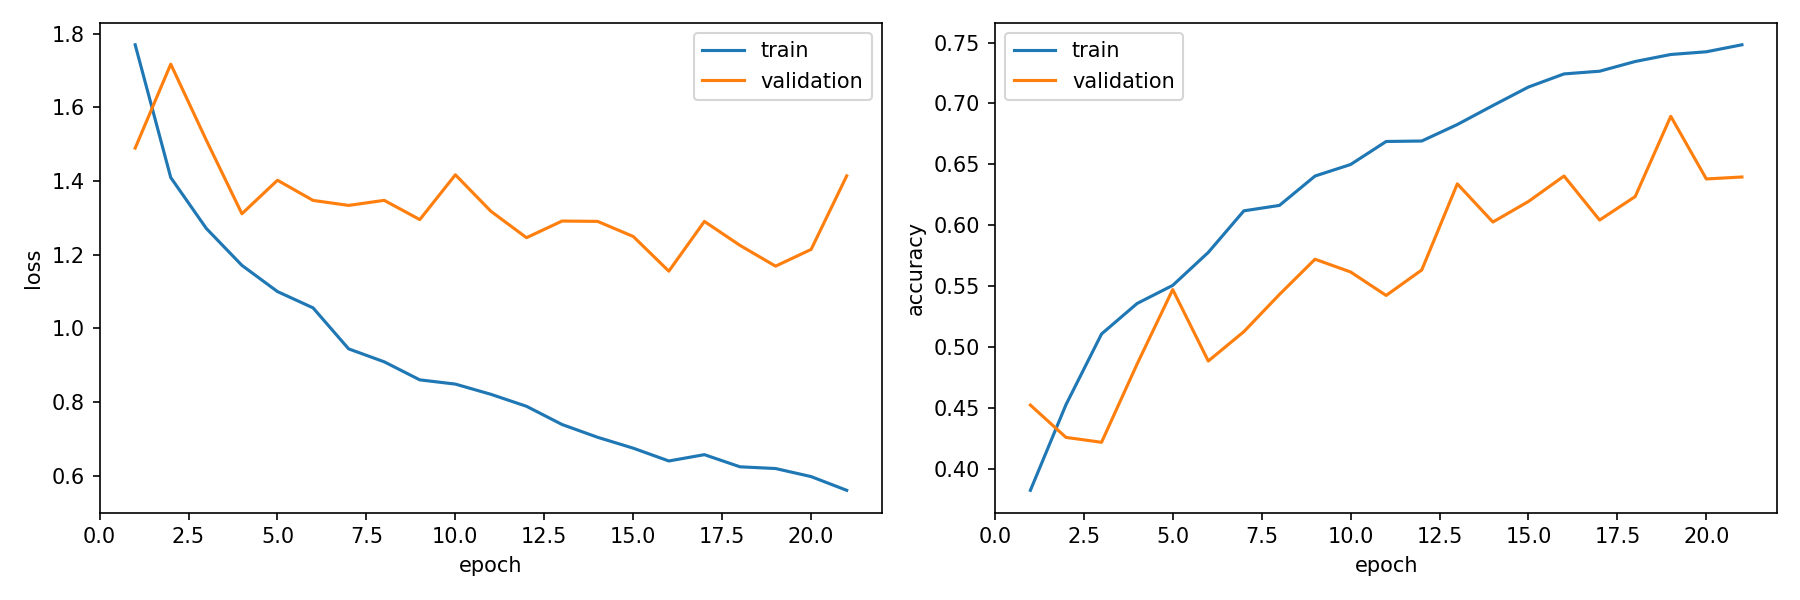

Source data for this figure (header and first rows):
epoch, train_loss, train_accuracy, validation_loss, validation_accuracy, is_best_epoch
1, 1.77, 0.3821, 1.49, 0.4521, False
2, 1.41, 0.4525, 1.718, 0.4256, False
3, 1.271, 0.5106, 1.511, 0.4216, False
4, 1.171, 0.5356, 1.311, 0.4859, False
5, 1.1, 0.5505, 1.402, 0.5471, False
6, 1.056, 0.5776, 1.348, 0.4883, False
7, 0.9444, 0.6118, 1.334, 0.5125, False
8, 0.9093, 0.6162, 1.348, 0.543, False
9, 0.8602, 0.6404, 1.295, 0.572, False
10, 0.8487, 0.6498, 1.417, 0.5615, False
11, 0.821, 0.6688, 1.318, 0.5422, False
12, 0.7884, 0.6691, 1.246, 0.5632, False
13, 0.7389, 0.6827, 1.292, 0.634, False
14, 0.7042, 0.6983, 1.291, 0.6026, False
15, 0.6747, 0.7135, 1.25, 0.6195, False
16, 0.64, 0.7243, 1.155, 0.6404, True
17, 0.6571, 0.7265, 1.291, 0.6042, False
18, 0.6241, 0.7345, 1.225, 0.6235, False
19, 0.6195, 0.7403, 1.169, 0.6895, False
20, 0.5976, 0.7425, 1.214, 0.638, False
21, 0.5603, 0.7482, 1.414, 0.6396, False
